Run: headless pygame with SDL's dummy video driver; simulated clock (each Clock.tick advances the game by its frame time, no real sleeping); random seed 0; keys injected as events and as key.get_pressed() state; no mouse input.
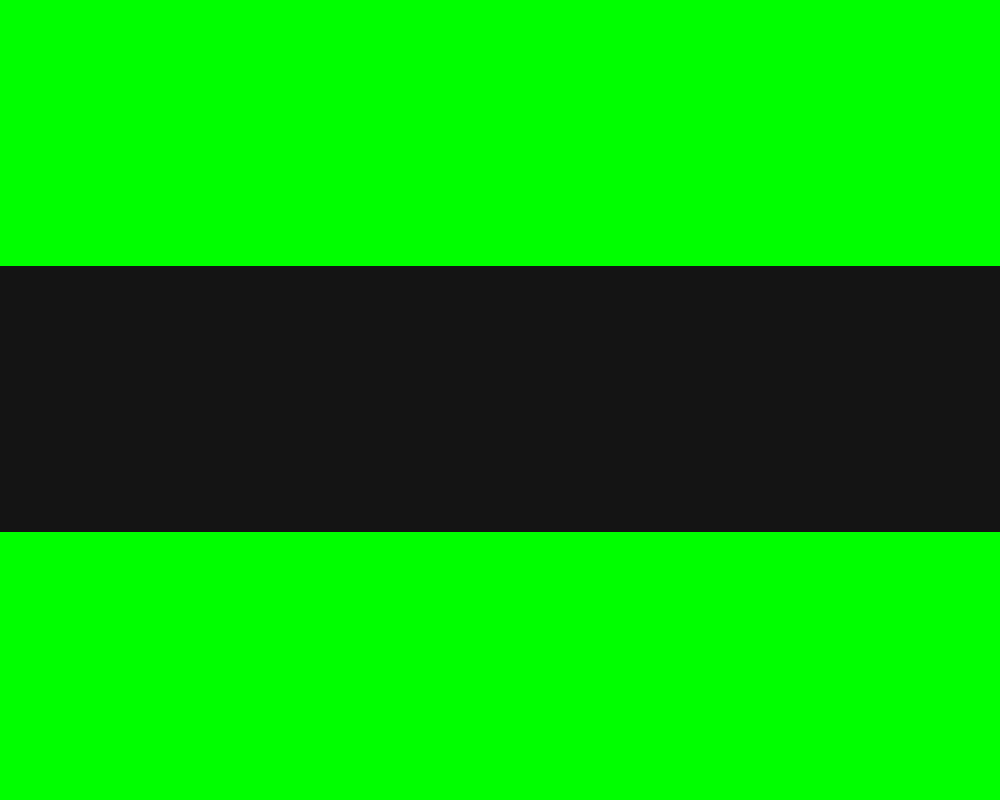
Frame 1 of 4 · flips 1–60 · no input
Frame 2 of 4 · flips 61–180 · tapped SPACE, RETURN · held RIGHT (→), D · screen unchanged from frame 1, image omitted
Frame 3 of 4 · flips 181–300 · held DOWN (↓), S · screen unchanged from frame 2, image omitted
Frame 4 of 4 · flips 301–420 · held LEFT (←), A, UP (↑), W · screen unchanged from frame 3, image omitted

The pygame program that drew these frames:

import pygame,sys


def main():
    #VARIABLES
    WIDTH = 1000
    HEIGHT = 800
    BG =  (0,255,0)
    ROAD = (20,20,20)
    screen = pygame.display.set_mode((WIDTH,HEIGHT))
    pygame.display.set_caption('DRIVER SIMULATION')
    screen.fill(BG)

    #draw road
    pygame.draw.rect(screen,ROAD,(0,HEIGHT/3,WIDTH,HEIGHT/3))

    pygame.display.flip()

    while True:
        for event in pygame.event.get():
            if event.type==pygame.QUIT:
                pygame.quit()
                sys.exit()
        pygame.display.update()
main()
